9-way image classification set "SplittedDataNew" from GitHub (vivekvenkyy/FetalHeartDetection); label vocabulary: ARSA, AVSD, dilated cardiac sinus, ECIF, HLHS, LVOT, normal heart, TGA, VSD.

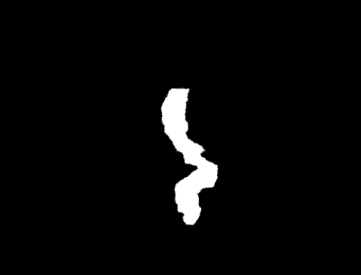
Label: ARSA

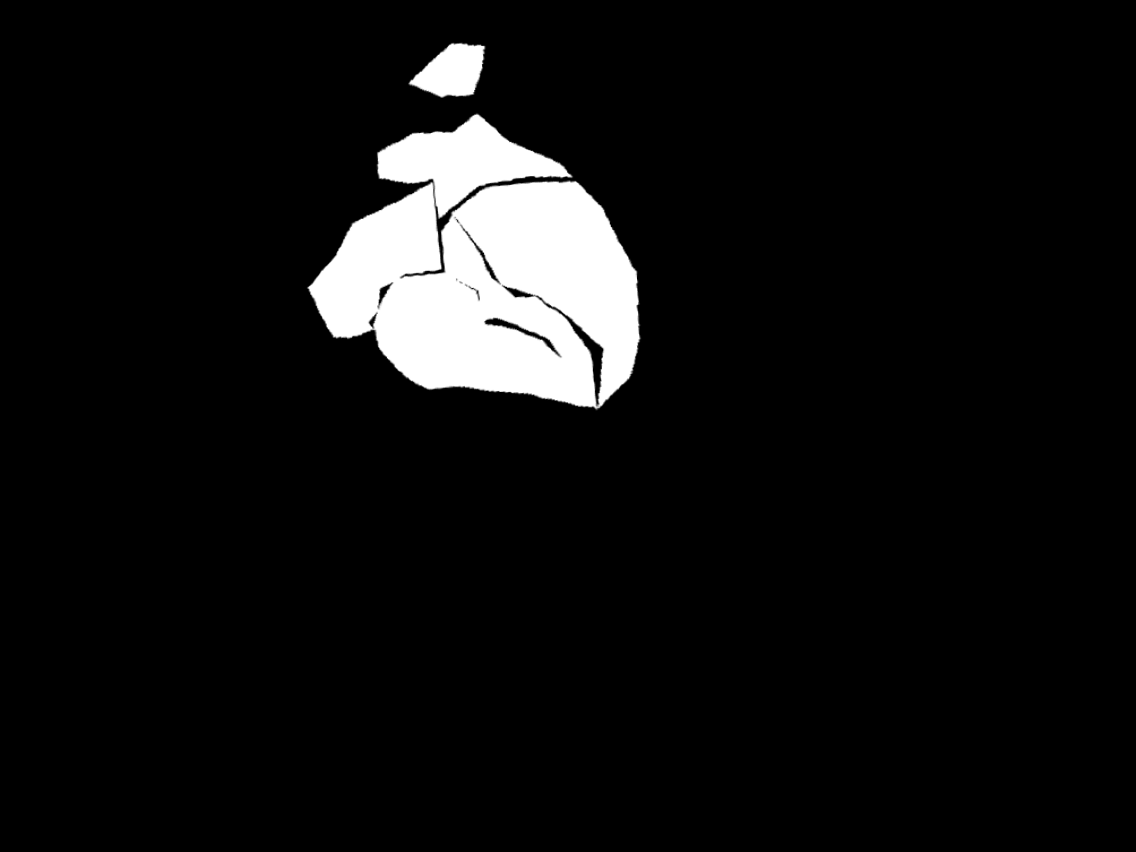
Label: ECIF

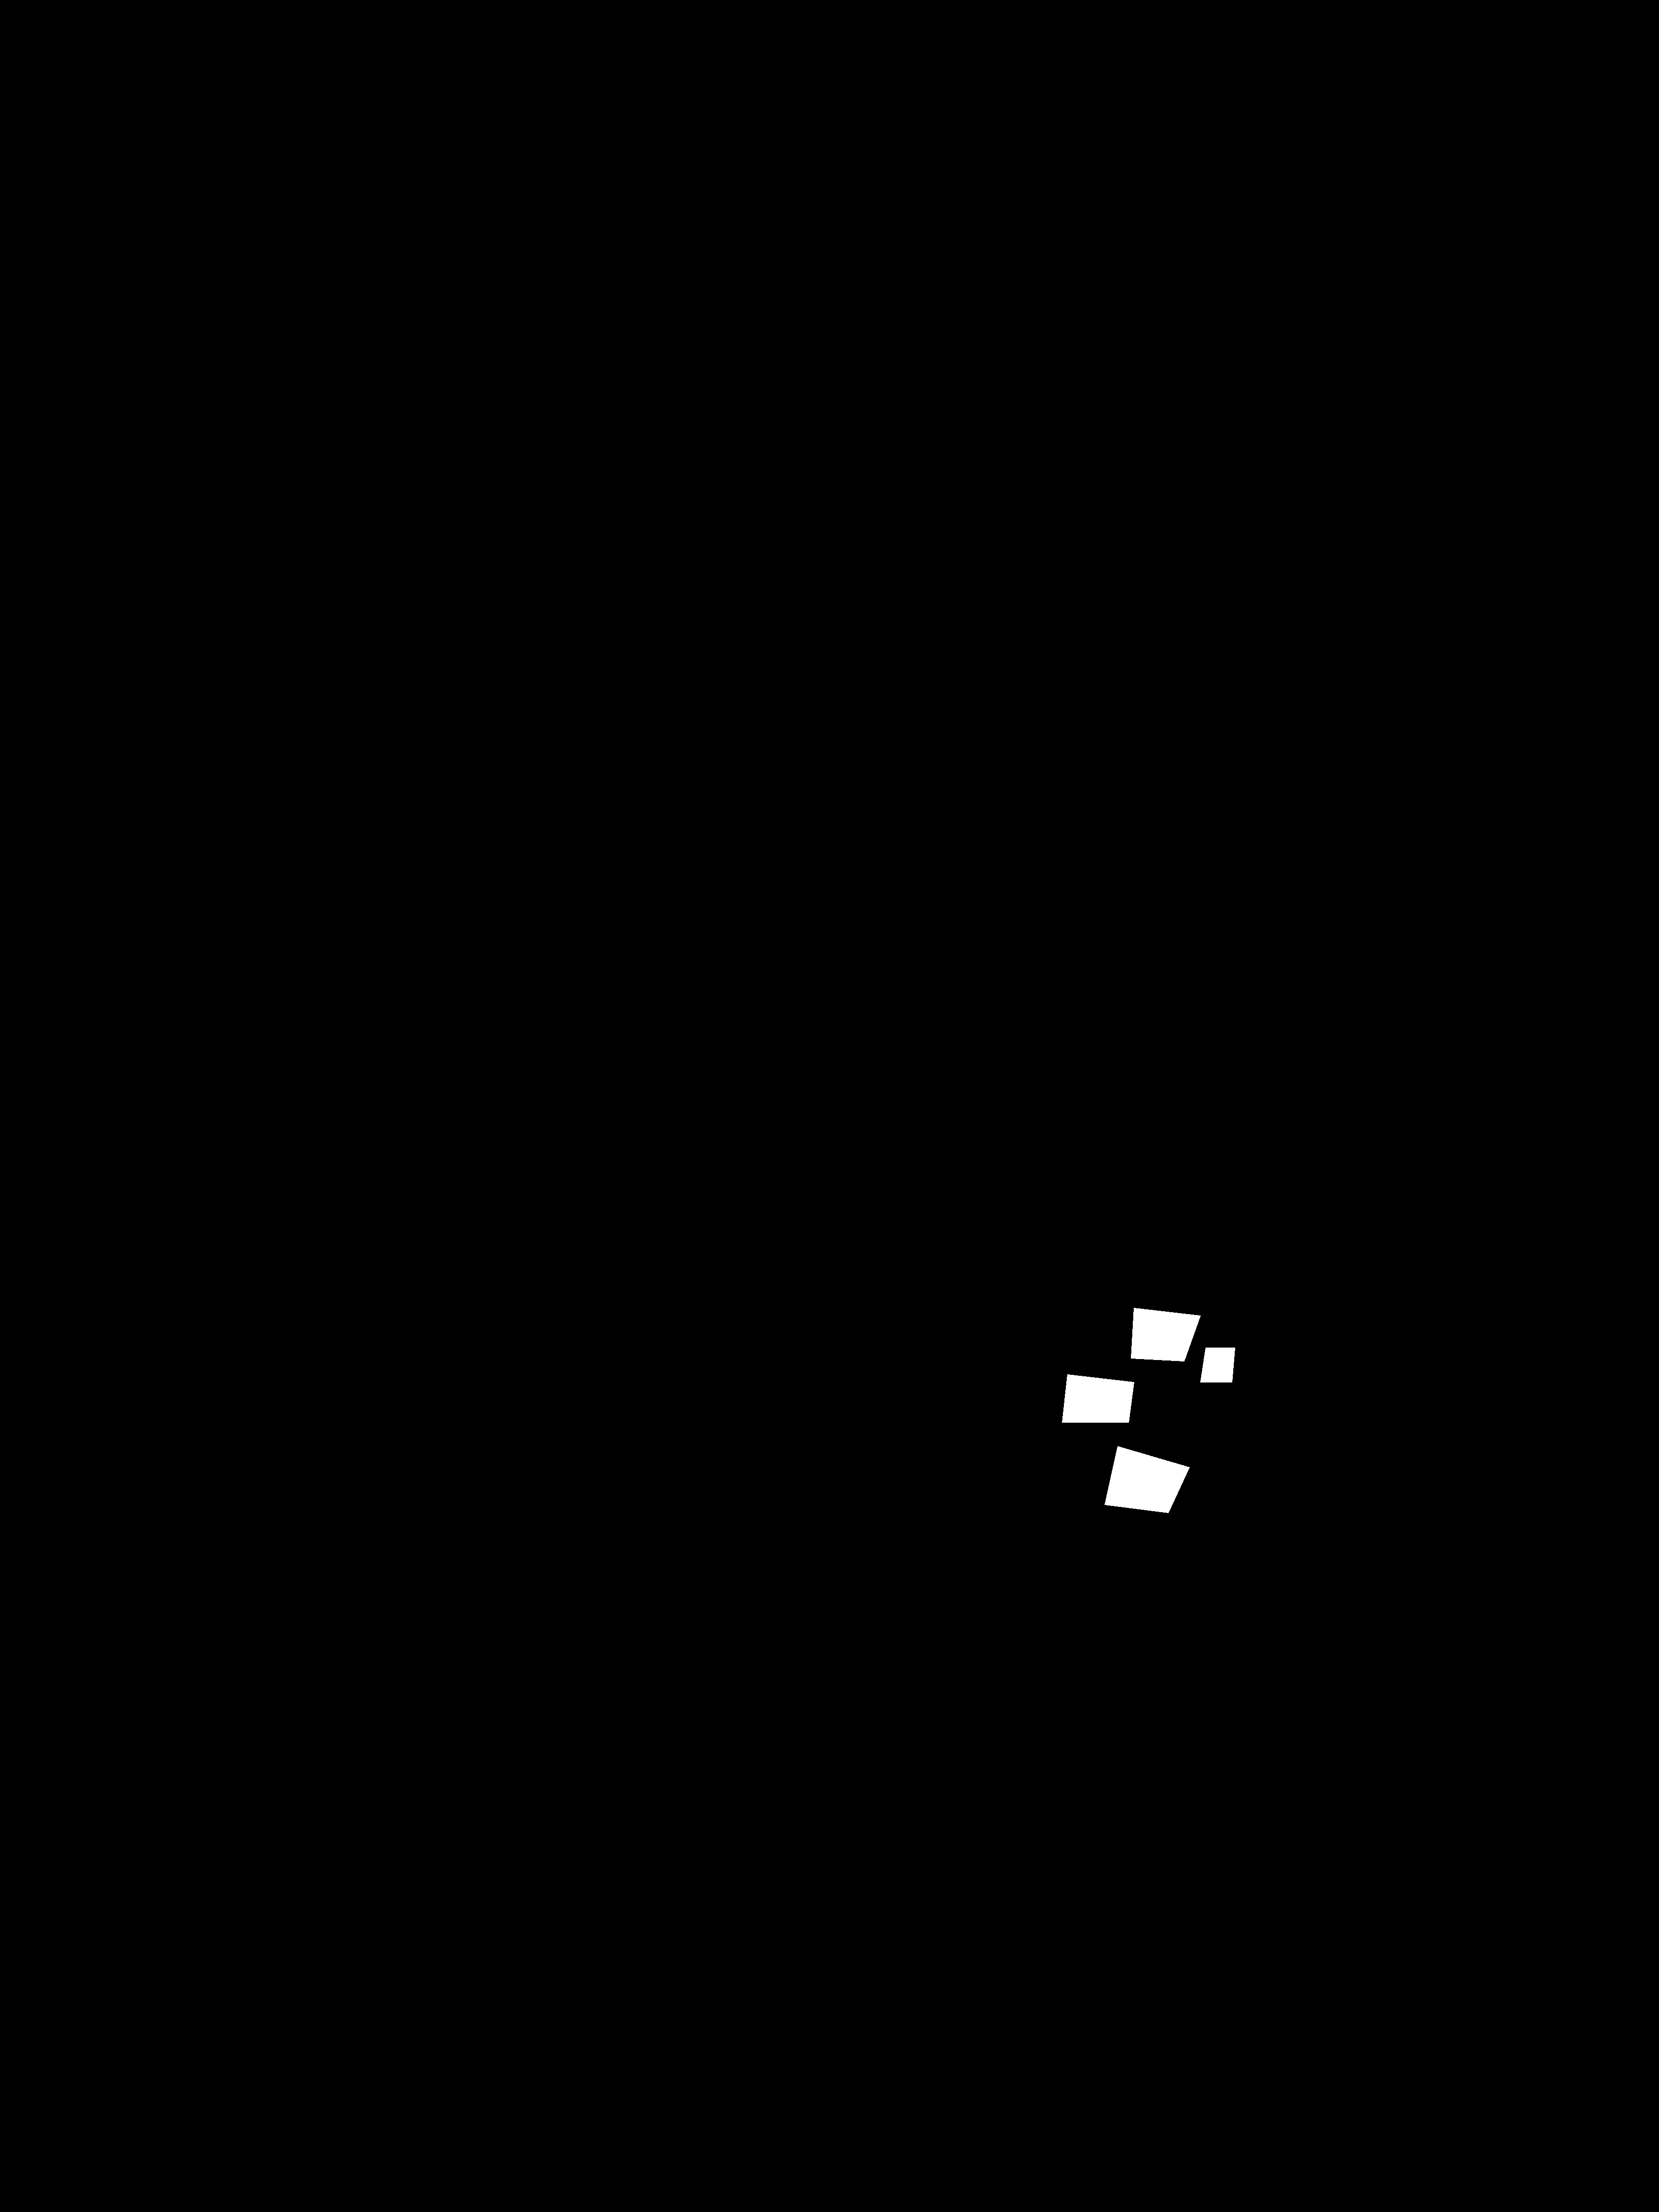
Label: TGA

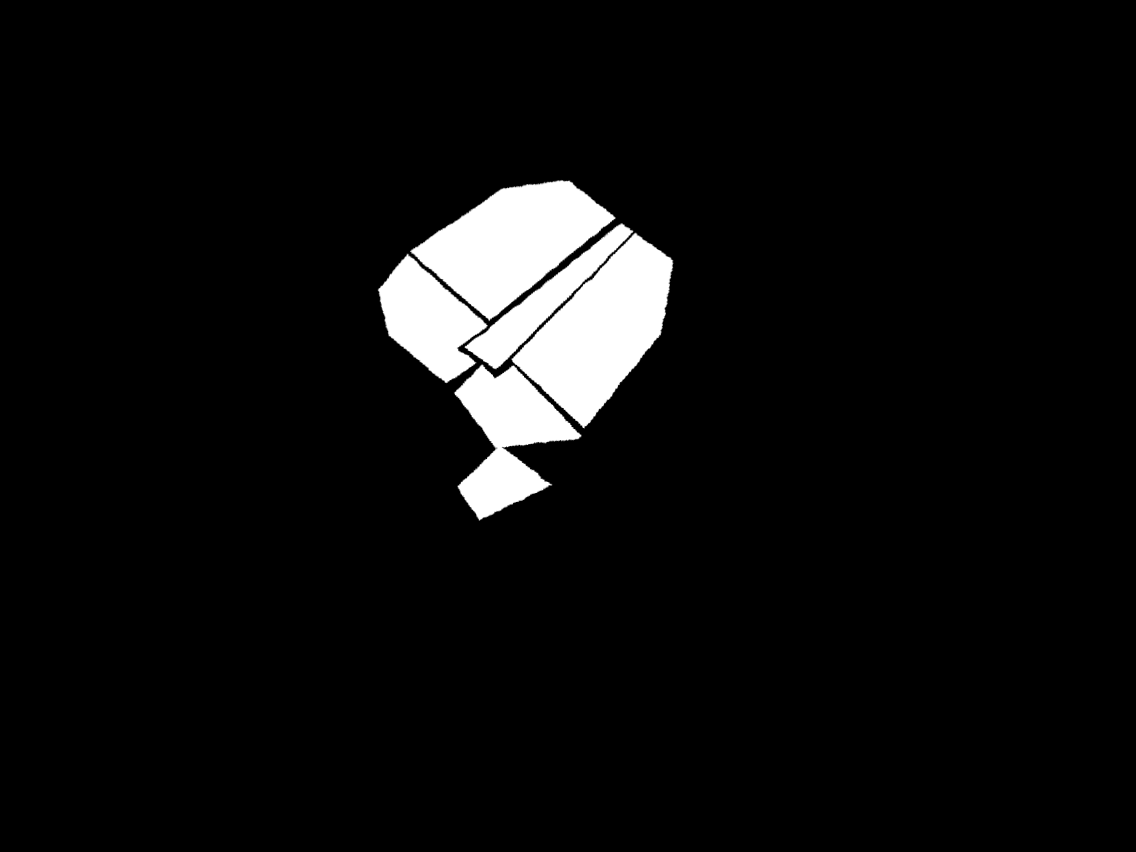
Label: VSD

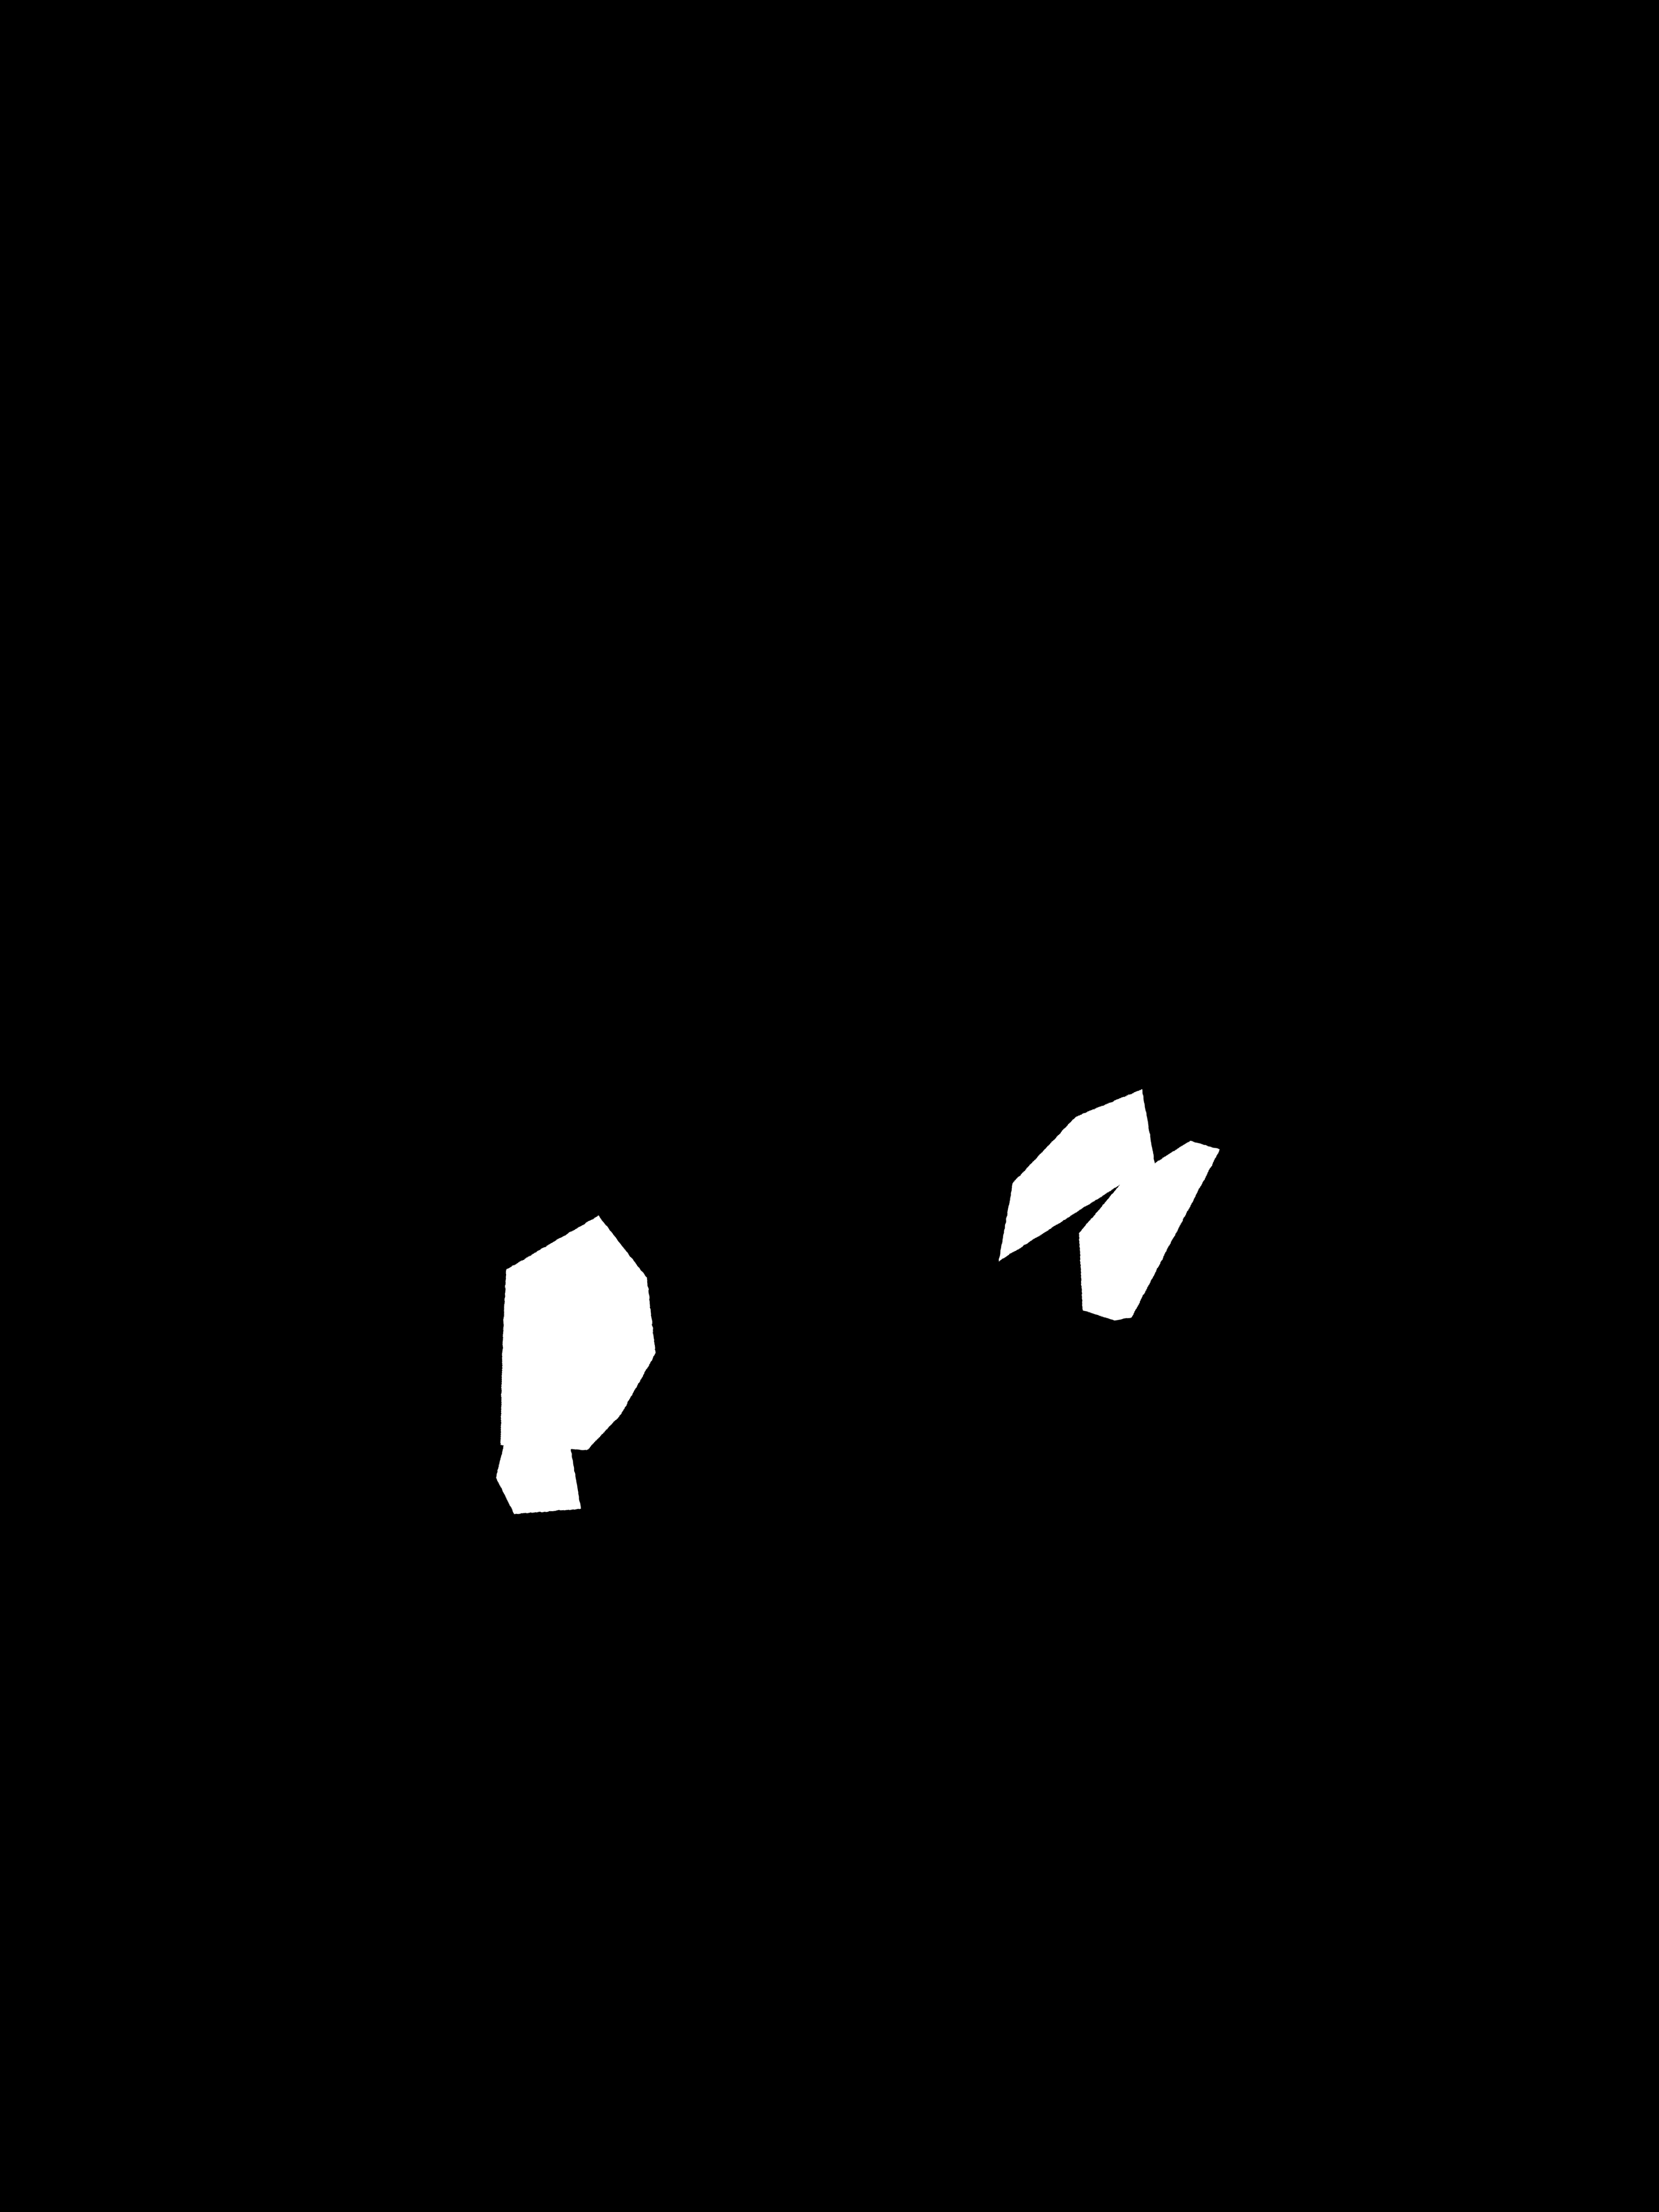
Label: dilated cardiac sinus

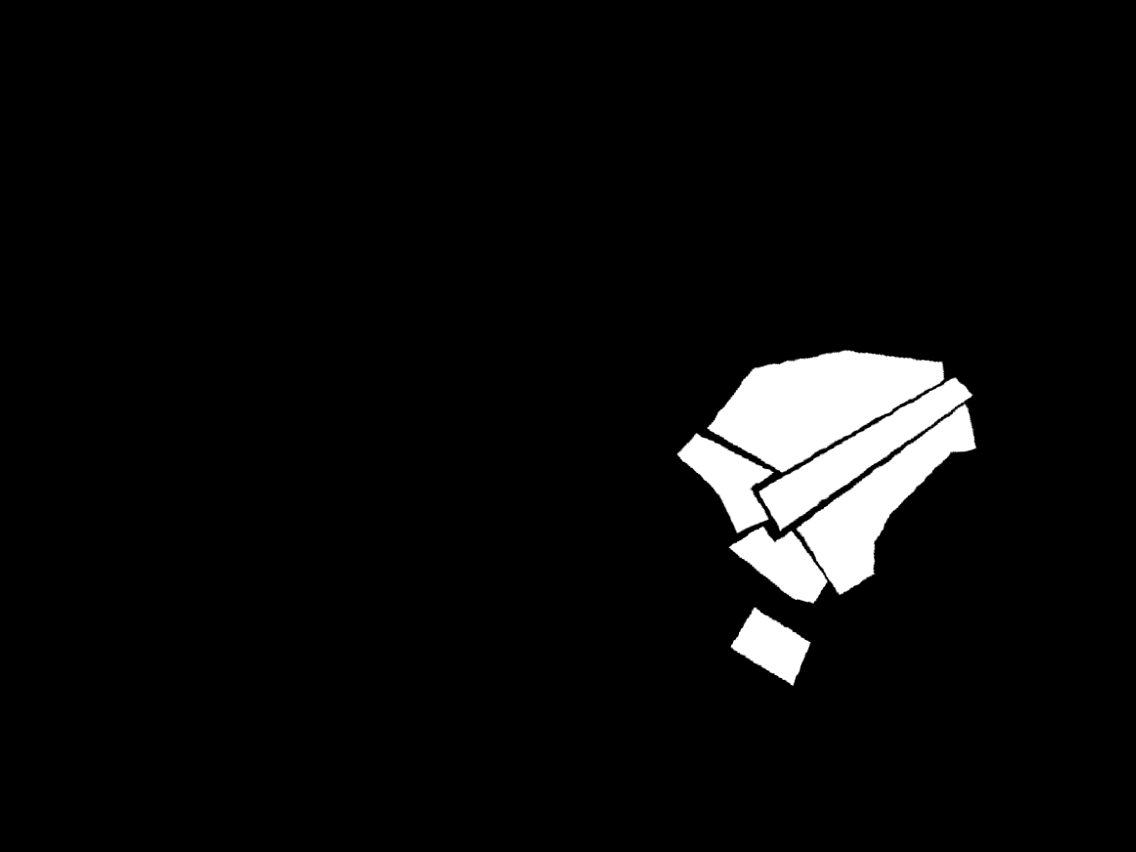
Label: AVSD
